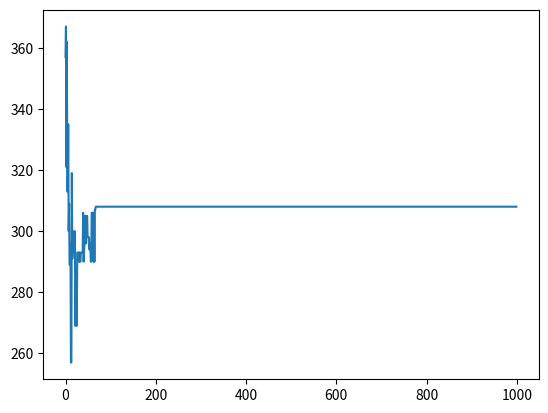

Source code (Python):
import numpy as np
import random
import matplotlib.pyplot as plt

# distância entre a cidade j e i (de colunas para linhas)
distancias = np.array([
    [  0,  10,  15,  45,   5,  45,  50,  44,  30, 100,  67,  33,  90,  17,  50],
    [ 15,   0, 100,  30,  20,  25,  80,  45,  41,   5,  45,  10,  90,  10,  35],
    [ 40,  80,   0,  90,  70,  33, 100,  70,  30,  23,  80,  60,  47,  33,  25],
    [100,   8,   5,   0,   5,  40,  21,  20,  35,  14,  55,  35,  21,   5,  40],
    [ 17,  10,  33,  45,   0,  14,  50,  27,  33,  60,  17,  10,  20,  13,  71],
    [ 15,  70,  90,  20,  11,   0,  15,  35,  30,  15,  18,  35,  15,  90,  23],
    [ 25,  19,  18,  30, 100,  55,   0,  70,  55,  41,  55, 100,  18,  14,  18],
    [ 40,  15,  60,  45,  70,  33,  25,   0,  27,  60,  80,  35,  30,  41,  35],
    [ 21,  34,  17,  10,  11,  40,   8,  32,   0,  47,  76,  40,  21,  90,  21],
    [ 35, 100,   5,  18,  43,  25,  14,  30,  39,   0,  17,  35,  15,  13,  40],
    [ 38,  20,  23,  30,   5,  55,  50,  33,  70,  14,   0,  60,  30,  35,  21],
    [ 15,  14,  45,  21, 100,  10,   8,  20,  35,  43,   8,   0,  15, 100,  23],
    [ 80,  10,   5,  20,  35,   8,  90,   5,  44,  10,  80,  14,   0,  25,  80],
    [ 33,  90,  40,  18,  70,  45,  25,  23,  90,  44,  43,  70,   5,   0,  25],
    [ 25,  70,  45,  50,   5,  45,  20, 100,  25,  50,  35,  10,  90,   5,   0],
])

qtd_individuos = 100
tx_mutacao = 0.7
qtd_iteracoes = 1000
qtd_permutacoes_mutacao = 3

def calculo_fitness(individuo:np.ndarray):
    distancia_final = 0
    cidade_anterior = 0

    for cidade in individuo:
        distancia_final += distancias[cidade][cidade_anterior]
        cidade_anterior = cidade

    return (distancia_final + distancias[0][cidade_anterior])

def gerar_populacao(qtd_individuos):
    populacao = []

    for _ in range(qtd_individuos):
        populacao.append(np.random.permutation(range(1,15)))

    return populacao

def reproduzir(pai, mae):
    ponto_de_cruzamento = random.randint(1,len(pai)-1)
    contribuicao_do_pai = pai[:ponto_de_cruzamento]
    contribuicao_da_mae = [cidade for cidade in mae if not cidade in contribuicao_do_pai]
    filho = np.concatenate((contribuicao_do_pai, contribuicao_da_mae))
    return filho

def mutacao(individuo):
    
    if(random.random() < tx_mutacao):
        indice_1, indice_2 = gerar_indices_diferentes(14)
        individuo[indice_2], individuo[indice_1] = individuo[indice_1], individuo[indice_2]
    return individuo


def gerar_indices_diferentes(tamanho):
    
    indice_1 = random.randint(0, tamanho-1)
    indice_2 = random.randint(0, tamanho-1)
    
    while indice_1 == indice_2:
        indice_2 = random.randint(0, tamanho-1)
    
    return indice_1, indice_2


populacao = gerar_populacao(qtd_individuos)

indices = np.arange(qtd_individuos)

historico = []

for i in range(qtd_iteracoes):
    nova_populacao = []

    probabilidades = np.array([1/calculo_fitness(x) for x in populacao])
    probabilidades = probabilidades/np.sum(probabilidades)
    
    for _ in range(qtd_individuos):
        
        indice_pai = np.random.choice(indices, p=probabilidades)
        indice_mae = np.random.choice(indices, p=probabilidades)
        filho = reproduzir(populacao[indice_pai], populacao[indice_mae])
        # filho = mutacao(filho)
        nova_populacao.append(filho)

    populacao = nova_populacao
    
    nova_populacao.sort(key=lambda x:calculo_fitness(x))
    melhor_distancia = calculo_fitness(nova_populacao[0])
    historico.append(melhor_distancia)
    # print(f"melhor fitness: {melhor_distancia}")
    # print(f"melhor rota: {nova_populacao[0]}")

plt.plot(historico)
plt.savefig("grafico.png")

print("terminô")